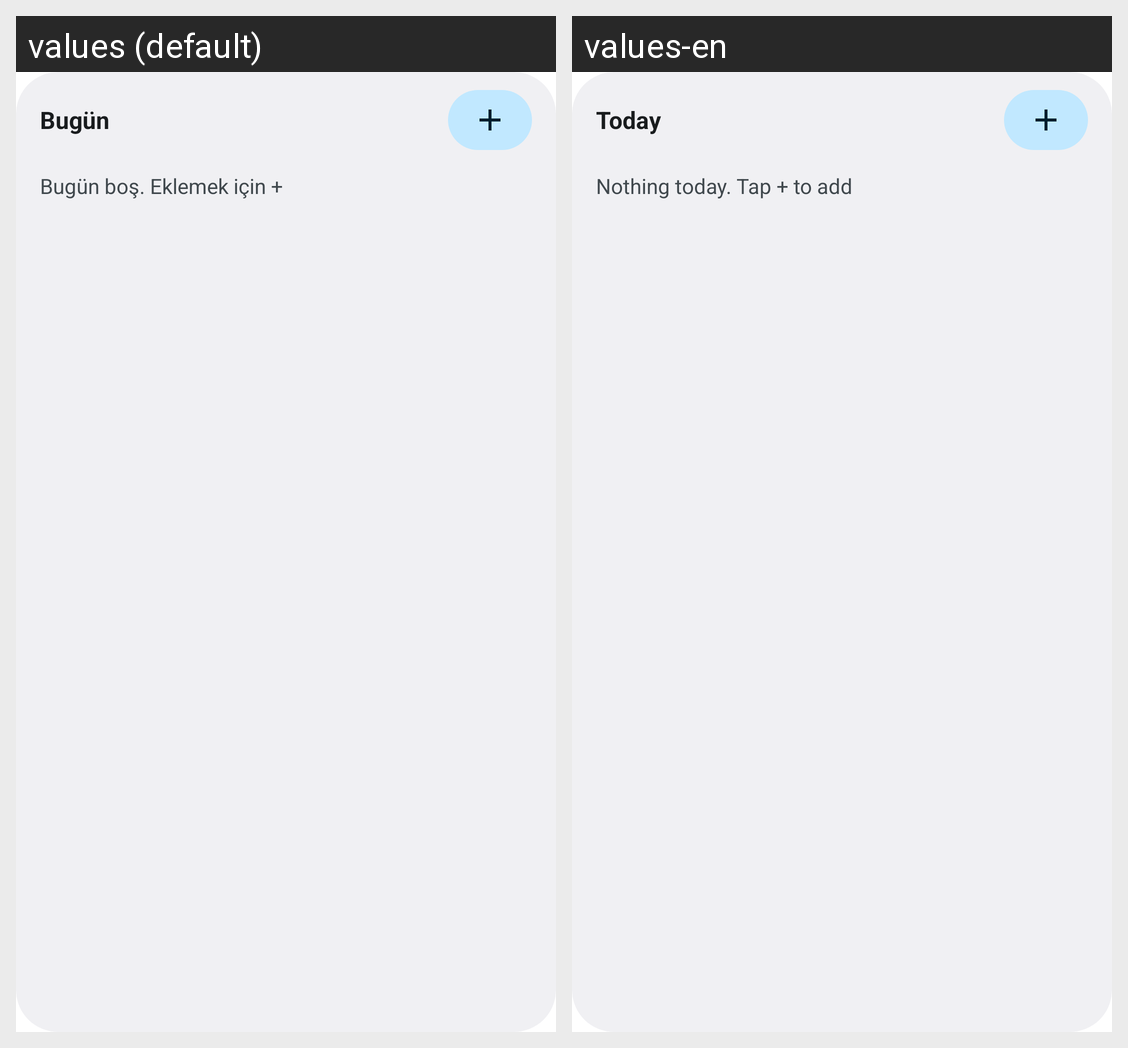

For this localized Android screen grid, give each drawn string resource with its value in every locale shown.
Android screen res/layout/widget_today.xml rendered under 2 locales, left to right: values (default), values-en. Device: Nexus 5 (rendered at 1080×1920; each locale shown at half size, 540×960, under a caption strip naming it); theme Theme.MaterialComponents.DayNight.NoActionBar.
Strings drawn on this screen, with the default value and each locale's value (text and hints the layout hard-codes, and strings that could not be matched under every locale, appear in the picture but are not listed):

widget_today
  values: Bugün
  values-en: Today

widget_empty_today
  values: Bugün boş. Eklemek için +
  values-en: Nothing today. Tap + to add
